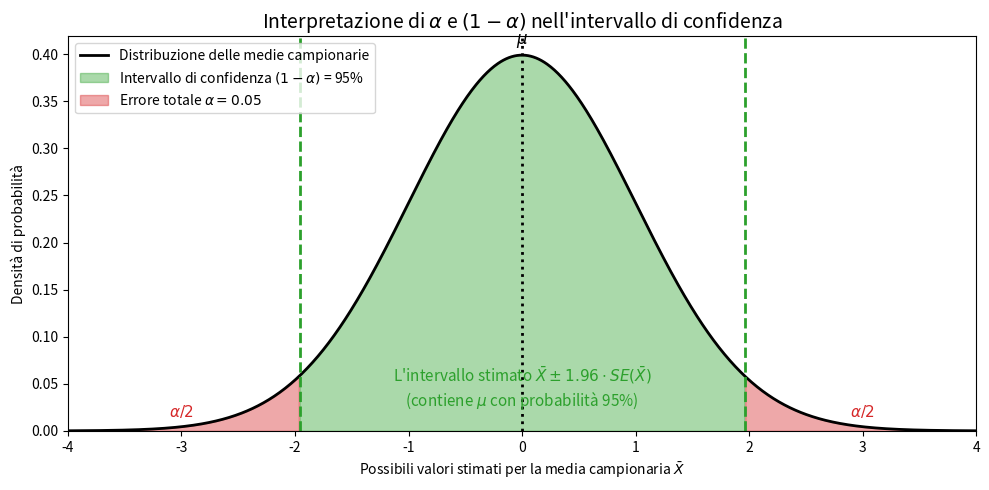

Source code (Python):
import matplotlib
matplotlib.use("Agg")  # usa backend non interattivo (niente Qt richiesto)

import numpy as np
import matplotlib.pyplot as plt
from scipy.stats import norm

# -------------------------
# Parametri del problema
# -------------------------

alpha = 0.05                # livello di significatività (probabilità di "mancare" μ)
conf_level = 1 - alpha      # livello di confidenza (es. 0.95)
mu = 0                      # media vera della popolazione
sigma = 1                   # deviazione standard della popolazione

# Distribuzione normale standard (per Z = (X̄ - μ) / SE)
x = np.linspace(-4, 4, 1000)
pdf = norm.pdf(x, loc=mu, scale=sigma)

# Valore critico z* (quantile della normale standard)
# Per alpha = 0.05 ⇒ z_crit ≈ 1.96
z_crit = norm.ppf(1 - alpha / 2)

# -------------------------
# Plot
# -------------------------

fig, ax = plt.subplots(figsize=(10, 5))

# Curva della densità normale standard
ax.plot(
    x, pdf,
    color='black',
    linewidth=2,
    label='Distribuzione delle medie campionarie'
)

# Banda centrale: intervallo che cattura μ con probabilità (1 - α)
ax.fill_between(
    x, 0, pdf,
    where=(x >= -z_crit) & (x <= z_crit),
    color='tab:green',
    alpha=0.4,
    label=fr'Intervallo di confidenza $(1-\alpha)$ = {conf_level:.0%}'
)

# Code: le situazioni in cui l'intervallo NON contiene μ (probabilità totale α)
ax.fill_between(
    x, 0, pdf,
    where=(x < -z_crit),
    color='tab:red',
    alpha=0.4,
    label=fr'Errore totale $\alpha = {alpha:.2f}$'
)
ax.fill_between(
    x, 0, pdf,
    where=(x > z_crit),
    color='tab:red',
    alpha=0.4
)

# Linee verticali ai bordi dell'intervallo critico ±z*
ax.axvline(-z_crit, color='tab:green', linestyle='--', linewidth=2)
ax.axvline(z_crit, color='tab:green', linestyle='--', linewidth=2)

# Linea verticale sulla media vera μ
ax.axvline(mu, color='black', linestyle=':', linewidth=2)
ax.text(
    mu,
    norm.pdf(mu, mu, sigma) + 0.005,
    r'$\mu$',
    ha='center',
    va='bottom',
    fontsize=12
)

# Testo esplicativo sul corpo centrale (parte verde)
ax.text(
    0,
    0.02,
    fr"L'intervallo stimato $\bar{{X}} \pm {z_crit:.2f} \cdot SE(\bar{{X}})$"
    + f"\n(contiene $\\mu$ con probabilità {conf_level:.0%})",
    color='tab:green',
    ha='center',
    va='bottom',
    fontsize=11,
)

# Annotazioni sulle code (α/2 ciascuna)
ax.text(
    -3,
    0.015,
    r'$\alpha/2$',
    color='tab:red',
    ha='center',
    fontsize=11,
)
ax.text(
    3,
    0.015,
    r'$\alpha/2$',
    color='tab:red',
    ha='center',
    fontsize=11,
)

# Titolo e assi
ax.set_title(
    r"Interpretazione di $\alpha$ e $(1-\alpha)$ nell'intervallo di confidenza",
    fontsize=14
)

ax.set_xlabel(
    r"Possibili valori stimati per la media campionaria $\bar{X}$"
)
ax.set_ylabel("Densità di probabilità")

ax.set_xlim([-4, 4])
ax.set_ylim(bottom=0)

# Legenda
ax.legend(loc='upper left', fontsize=10, frameon=True)

plt.tight_layout()

# Salva la figura su file invece di aprire una finestra grafica interattiva
# plt.savefig("confidence_level_plot.png", dpi=200)

# Se vuoi anche vederla in una sessione interattiva locale, puoi comunque:
plt.show()